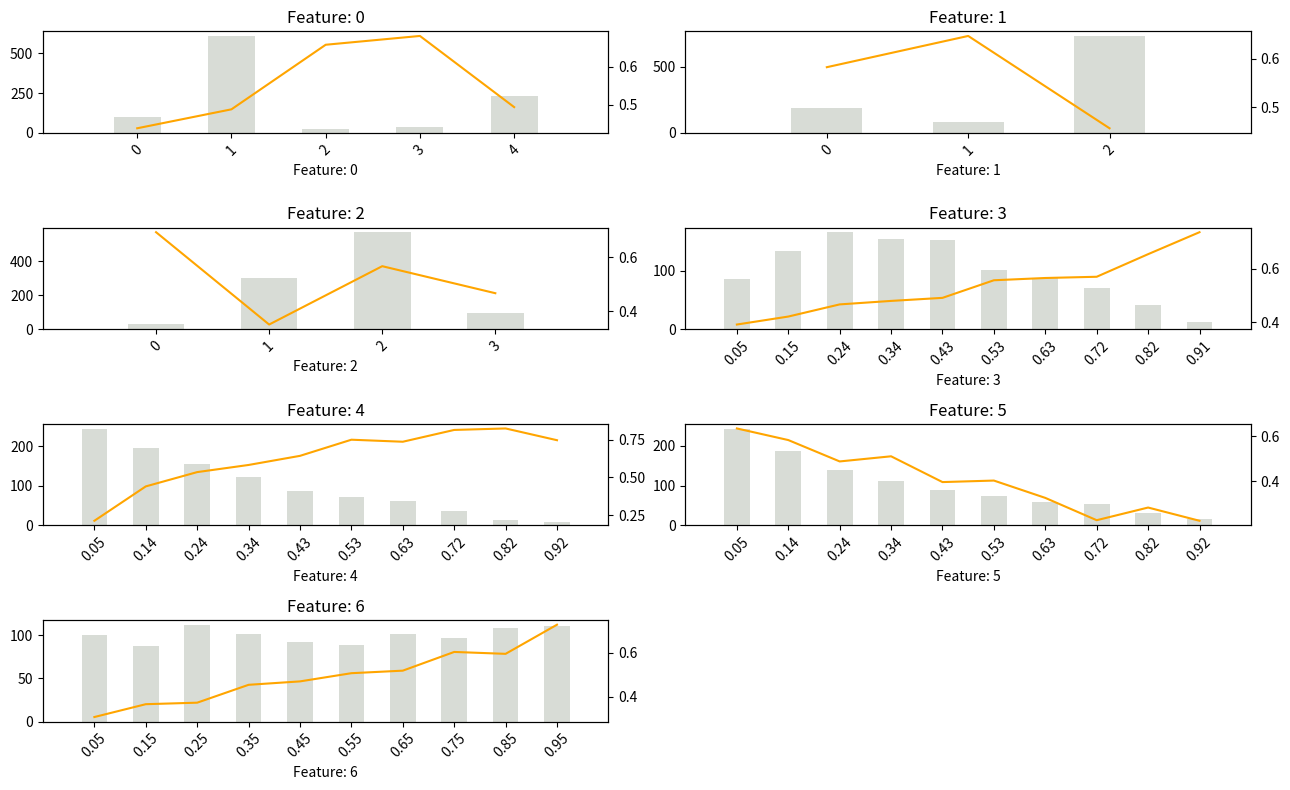

Write the Python code that produced this figure.
# Generate classification and regression datasets
# Author: Greg Strabel

# import modules
import numpy as np
import pandas as pd
from scipy import stats
import matplotlib.pyplot as plt


class dataGenerator(object):
    
    '''
    Class to generate classification and regression datasets.
    Constructs a dataset with categorical and real exogenous variables
    using a Gaussian copula to produce correlations.
    
    Parameters
    --------------
    catg_lvls : list of integers that specify the number of levels for
        categorical variables
    n_beta : number of beta variables
    n_uniform : number of uniform variables
    '''
    
    def __init__(self,catg_lvls = [5,3,4], n_beta = 3, n_uniform = 1):
        self.n_catg = len(catg_lvls)
        self.n_beta = n_beta
        self.n_uniform = n_uniform
        self.n_cont = n_beta + n_uniform
        self.n = self.n_catg + self.n_cont
        self.MVNCoefs, self.A = self._genCopulaParams_(self.n)
        self.featureNames = ['Feature: ' + str(i) for i in range(self.n)]
        self.catg_cols = [self.featureNames[i] for i in 
                          np.arange(0,self.n_catg)]
        self.catg_lvls = dict((k,v) for k,v in zip(self.catg_cols,catg_lvls))
        self.beta_cols = [self.featureNames[i] for i in
                          np.arange(self.n_catg,self.n_catg+n_beta)]
        self.uniform_cols = [self.featureNames[i] for i in
                             np.arange(self.n_catg + n_beta,
                                      self.n_catg + n_beta + n_uniform)]
        self.cont_cols = self.beta_cols + self.uniform_cols
        
    
    def generate(self,N):
        '''
        Generate N observations from the initialized object
        
        Parameters
        --------------
        N : number of observations
        
        Returns
        --------------
        df : pandas DataFrame with formatted exogenous variables
        Z : pandas DataFrame with independent standard Normal
            random variables used to generate df
        '''
        MVNormQntlDF, Z = self._genMVNormQntlDF_(self.n,N)
        MVNormQntlDF.columns = self.featureNames
        Z.columns = self.featureNames
        #MVNormDF = np.dot(Z,self.MVNCoefs.T)
        df = pd.DataFrame(columns = self.featureNames)
        self.cat_cuts = {}
        self.cont_beta_params = {}
        for feature in self.catg_cols:
            df[feature], c, l = self._genCatgVar_(MVNormQntlDF.loc[:,feature],
              lvls = self.catg_lvls[feature])
            self.cat_cuts[feature] = (c,l)
        for feature in self.beta_cols:
            df[feature], a, b = self._genBetaVar_(MVNormQntlDF.loc[:,feature])
            self.cont_beta_params[feature] = (a,b)
        for feature in self.uniform_cols:
            df[feature] = MVNormQntlDF.loc[:,feature]
        return df, Z
    
    def generate_more(self,N):
        '''
        Generate N more observations from the initialized object
        
        Parameters
        --------------
        N : number of observations
        
        Returns
        --------------
        df : pandas DataFrame with format exogenous variables
        Z : pandas DataFrame with independent standard Normal
            random variables used to generate df
        '''
        MVNormQntlDF, Z = self._genMVNormQntlDF_(self.n,N) 
        MVNormQntlDF.columns = self.featureNames
        Z.columns = self.featureNames
        df = pd.DataFrame(columns = self.featureNames)
        for feature in self.catg_cols:
            df[feature] = (pd.cut(MVNormQntlDF.loc[:,feature],
              self.cat_cuts[feature][0],
              labels = self.cat_cuts[feature][1])
                .cat.reorder_categories(
                sorted(self.cat_cuts[feature][1].tolist())
                    ))
        for feature in self.beta_cols:
            df[feature] = stats.beta.ppf(MVNormQntlDF.loc[:,feature],
              a = self.cont_beta_params[feature][0],
              b = self.cont_beta_params[feature][1])
        for feature in self.uniform_cols:
            df[feature] = MVNormQntlDF.loc[:,feature]
        return df, Z
            
    def genSigmoidTransform(self, df_imvn, **kwargs):
        '''
        Construct and return a function that applies the following mapping to
        df_imvn:
            1. In order to produce interaction effects, select a subset of the
               set of all pairs of columns of df_imvn for interaction terms
            2. Call apply_transform to construct a linear predictor from
               df_imvn and the interaction pairs
            3. Call _sigmoid_scaler_ with key word arguments to produce a
               sigmoid transform with appropriate range
            4. Return a function applying this sigmoid transform with a final
               call to apply_transform
        
        Parameters
        --------------
        df_imvn : pandas DataFrame of independent multivariate Normal R.V.s
        kwargs
        
        Returns
        --------------
        function applying the constructed sigmoid transform
        '''
        n_inter = max(int(df_imvn.shape[1]/2),1)
        inter_vars = [np.random.choice(df_imvn.columns,2).tolist() 
                        for i in np.arange(n_inter)]     
        params = np.random.uniform(-1,1,size = df_imvn.shape[1]+n_inter+1)
        lin_pred = self.apply_transform(df_imvn,
                    lambda x: x,inter_vars,params)
        f = self._sigmoid_scaler_(lin_pred, **kwargs)
        return lambda x: self.apply_transform(x,f,inter_vars,params)
    
    def _genSparseCovMatrix_(self,n):
        A = np.random.uniform(-1,1,n**2) * \
            np.random.binomial(1,0.5,n**2)
        A = np.triu(A.reshape(n,n),1)
        A = A + np.identity(n)
        A = np.dot(A,A.T)
        sqrtdiagA = np.zeros((n,n))
        np.fill_diagonal(sqrtdiagA, np.sqrt(1/np.diagonal(A)))
        A = np.dot(sqrtdiagA,np.dot(A,sqrtdiagA))
        return A
    
    def _genCopulaParams_(self,n):
        '''
        Create two n by n matrices:
        The rows of z have L2 norm of 1.
        The second matrix is positive semi-definite with ones
        on the diagonal
        
        Parameters
        -------------
        n : matrices returned will have shape = (n,n)
        
        Returns
        -------------
        z : (n,n)-shape matrix with rows having L2 norm of 1.
        z * z.T
        '''
        z = np.random.normal(size = (n,n))
        z = z/np.linalg.norm(z,axis=1).reshape(n,1)
        return z, np.dot(z,z.T)
        
    def _genMVNormQntlDF_(self, n, N):
        '''
        Construct and return two pandas DataFrames.
        
        Parameters
        -------------
        n : number of columns
        N : number of rows
        
        Returns
        -------------
        df : N-by-n pandas DataFrame of Gaussian copula observations
        Z : N-by-n pandas DataFrame of underlying independent multivariate
            Normal R.V.s
        '''
        Z = np.random.multivariate_normal([0]*n,np.eye(n),size=N)
        df = pd.DataFrame(stats.norm.cdf(np.dot(Z,self.MVNCoefs.T)))
        return df, pd.DataFrame(Z)
        
    def _genBetaVar_(self,X):
        '''
        Transform uniform random variables to beta random variables
        using the inverse CDF. Return beta variables and beta parameters
        
        Parameters
        -------------
        X : 1d array of values in [0,1]
        
        Returns
        -------------
        Y : 1d array of inverse beta CDF transformed variates
        beta_a : a parameter for beta distribution
        beta_b : b parameter for beta distribution
        '''
        beta_a = np.random.uniform(0.5,2)
        beta_b = np.random.uniform(1,6)
        Y = stats.beta.ppf(X, a = beta_a, b = beta_b)
        return Y, beta_a, beta_b
		
    def _genCatgVar_(self, X, lvls = 5):
        '''
        Transform uniform[0,1] random variables to categorical
        random variable using cumulative dirichlet cuts.
        
        Parameters
        -------------
        X : 1d uniform[0,1] random variables
        lvls : integer number of levels for categorical variable
        
        Returns
        -------------
        Series of categorical variables
        Dirichlet cut points
        Labels for corresponding categorical variables
        '''
        cuts = np.random.dirichlet([1]*(lvls + 1)).cumsum()
        cuts = (cuts - cuts.min())/(1-cuts.min())
        labels = np.random.permutation(lvls)
        Y = pd.cut(X, cuts, labels = labels)
        Y = Y.cat.reorder_categories(
                sorted(Y.cat.categories.tolist()))
        return Y, cuts, labels
    
    def _sigmoid_scaler_(self, X, y_high = 0.75,
                            y_low = 0.25, x_high = None,
                            x_low = None, width = 1, loc = 0.5):
        '''
        Create a scaled and centered version of a sigmoid activation
        function.
        First, solve for parameters of sigmoid activation function that map:
        x_high --> y_high
        x_low --> y_low
        Second, center and scale the resulting function to have range:
        (loc - width/2, loc + width/2)
        
        Parameters
        ---------------
        X : 1d vector of numPy floats
        x_low : value to scale to [width * (y_low - 1/2) + loc]
        x_high : value to scale to [width * (y_high - 1/2) + loc] 
        y_low : x_low scales to [width * (y_low - 1/2) + loc]
        y_high : x_high scales to [width * (y_high - 1/2) + loc]
        '''
        if x_high is None:
            x_high = float(np.percentile(X,75))
        if x_low is None:
            x_low = float(np.percentile(X,25))
        a = np.log((y_high*(1-y_low))/(y_low*(1-y_high))) / (x_high - x_low)
        b = -a*x_high - np.log(1/y_high - 1)
        return lambda x: width / (np.exp(-a*x-b) + 1) - 0.5 * width + loc
        
    def apply_transform(self,df_imvn,f,inter_vars,params):
        '''
        Apply the function f to a linear combination of the correlated
        multivariate normal R.V.s constructed from df_imvn * self.MVNCoefs.T
        and the product of some of these terms as specified in inter_vars
        
        Parameters
        -------------
        df_imvn : pandas DataFrame of independent multivariate standard
            normal random variables
        f : function to be applied
        inter_vars : list of lists of names of interaction combinations
        params : parameters for the linear transformation of the union
            of df_imvn * self.MVNCoefs and the interaction terms
        
        Returns
        -------------
        pandas Series
        '''
        p = np.eye(df_imvn.shape[1])
        p[:self.MVNCoefs.T.shape[0],
          :self.MVNCoefs.T.shape[1]] = self.MVNCoefs.T
        d = pd.DataFrame(np.dot(df_imvn.values,p),
                         columns = df_imvn.columns)
        inter_values = np.zeros((d.shape[0],len(inter_vars)))
        for i in range(len(inter_vars)):
            inter_values[:,i] = d[inter_vars[i][0]].values *\
                        d[inter_vars[i][1]].values
        lin_pred = np.dot(
                np.concatenate([np.ones((d.shape[0],1)),
                d.values, inter_values], axis = 1),
                params)
        return f(lin_pred)

    
    def genBernoulliVariates(self,df_imvn,f):
        '''
        Generate 1d array of Bernoulli R.V.s with length = df.shape[0]
        where Pr{1} = f(df)
        
        Parameters
        -------------
        df : pandas DataFrame
        f : function applied to rows of df with codomain = [0,1]
        
        Returns
        -------------
        1d array of Bernoulli variates
        '''
        return np.random.binomial(1,f(df_imvn))

        
    
    
    


def plotData(df,response = None, n_cols = None):
    ncuts = 10
    var_cols = df.columns.tolist()
    if response is not None:
        var_cols.remove(response)
    n_vars = len(var_cols)
    if n_cols is None:
        n_cols = int(np.sqrt(n_vars))
    n_rows = int(np.ceil(n_vars / n_cols))
    mlpFig, axes = plt.subplots(n_rows,n_cols,figsize = (13,8))
    catg_vars = df.columns[df.dtypes == 'category'].tolist()
    float_vars = df.columns[df.dtypes == 'float'].tolist()
    for i,v in enumerate(var_cols):
        ax = axes.ravel()[i]
        if v in catg_vars:
            df[v].value_counts().sort_index().\
              plot(kind = 'bar',ax=ax, color = 'xkcd:light grey')
            if response is not None:
                df[response].groupby(df[v]).mean().sort_index().\
                  plot(ax = ax.twinx(), color = 'orange')
            plt.xlim([-1,len(df[v].cat.categories)])
        elif v in float_vars:
            cuts, bins = pd.cut(df[v],ncuts,retbins = True)
            cuts.value_counts().sort_index().plot(kind = 'bar',
                  ax=ax, color = 'xkcd:light grey')
            if response is not None:
                df[response].groupby(cuts).mean().\
                  sort_index().plot(ax = ax.twinx(),
                          color = 'orange')
            plt.xlim([-1,10])
            ticklabels = [round((bins[j+1]+bins[j])/2,2) \
                                 for j in range(len(bins)-1)]
            ax.set_xticklabels(ticklabels)
        ax.set_title(v)
            #axes.ravel()[i].scatter(df[v],df[response])
    for i,ax in enumerate(axes.flatten()):
        if i >= len(var_cols):
            ax.axis('off')
        else:
            for tk in ax.get_xticklabels():
                tk.set_visible(True); tk.set_rotation(45)
    plt.tight_layout()
    plt.show()
    
if __name__ == '__main__':
    x = dataGenerator()
    df1, df2 = x.generate(1000)
    f = x.genSigmoidTransform(df2)
    df = pd.concat([df1,pd.DataFrame(f(df2),columns=['Response'])],axis=1)
    plotData(df, response = 'Response')